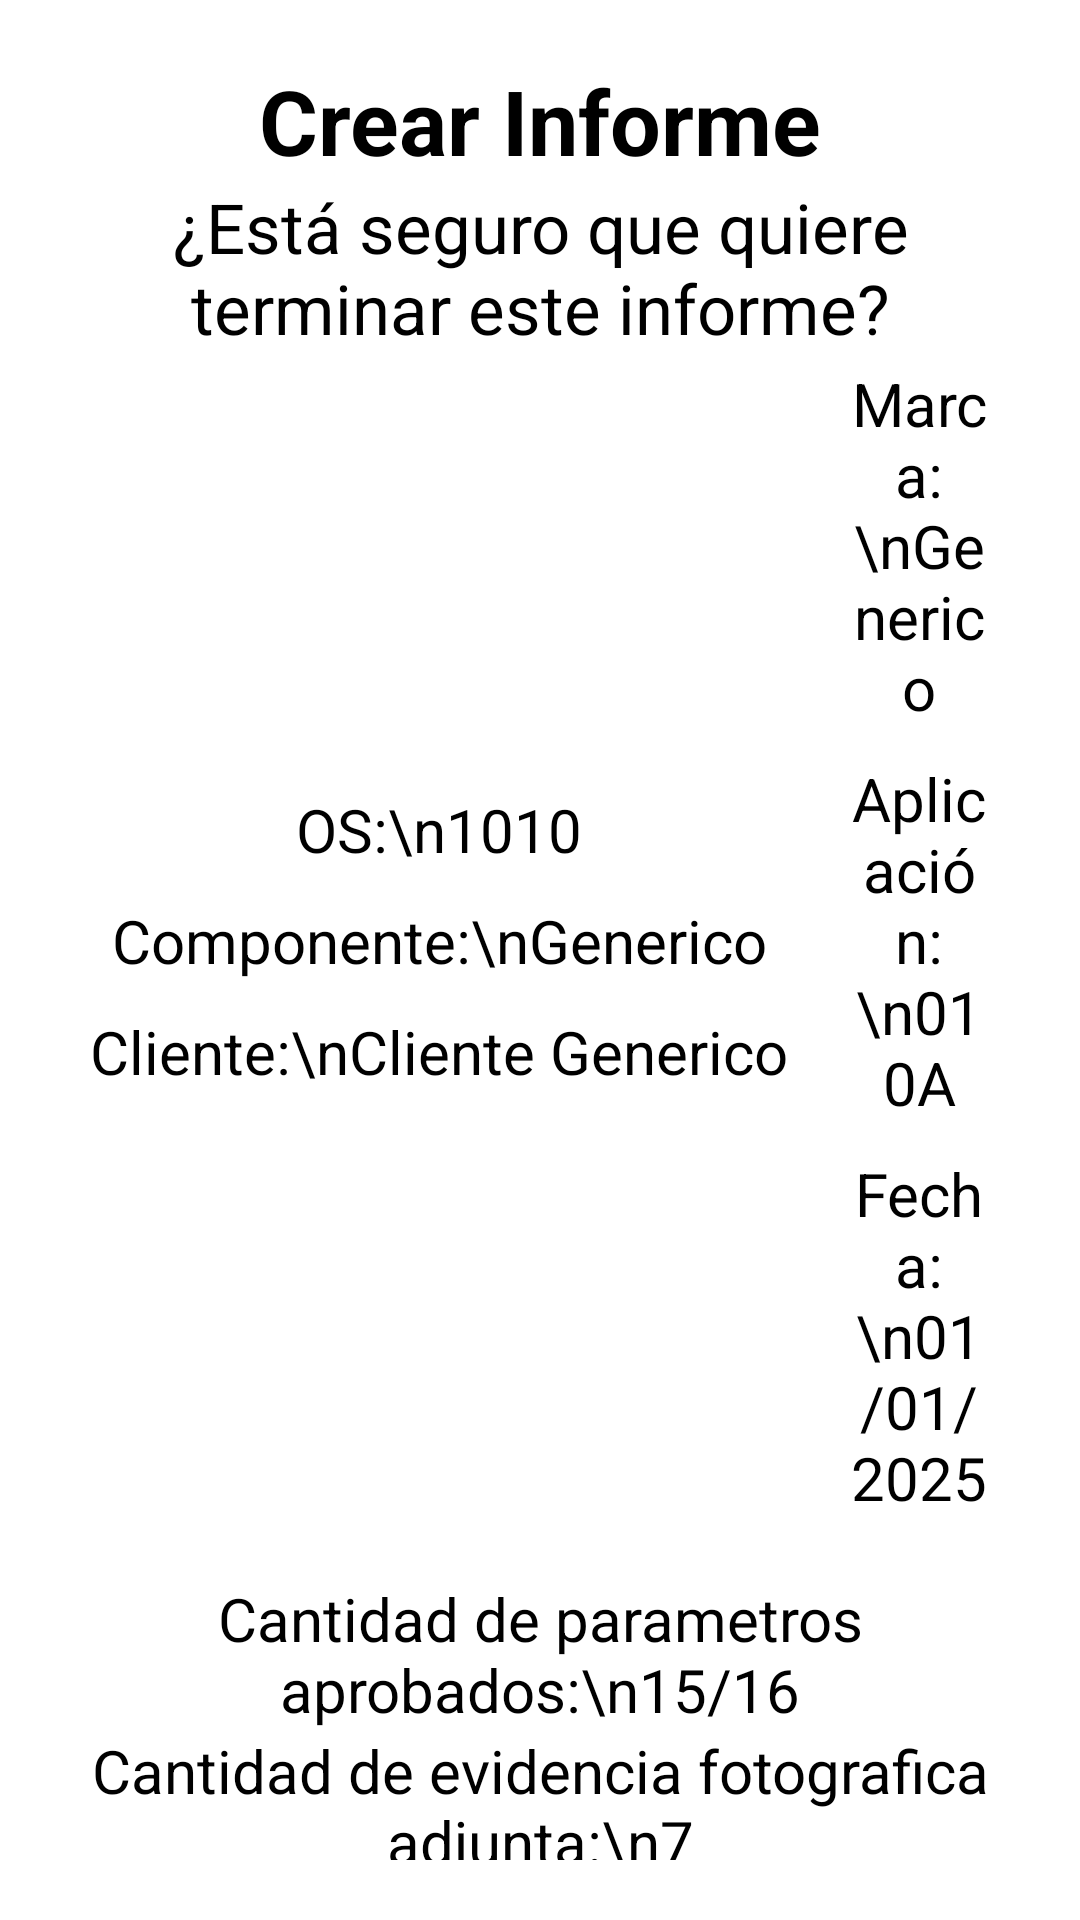

Here is an Android app screen rendered from its layout file. Give the layout XML and the strings, colors and styles it references.
<!-- AndroidManifest.xml: application theme Theme.CreacionInformes -->
<!-- res/layout/activity_finish_informe.xml -->
<?xml version="1.0" encoding="utf-8"?>
<LinearLayout xmlns:android="http://schemas.android.com/apk/res/android"
    xmlns:tools="http://schemas.android.com/tools"
    android:id="@+id/main"
    android:layout_width="match_parent"
    android:layout_height="match_parent"
    tools:context=".FinishInforme"
    android:orientation="vertical"
    android:padding="20dp">
    <TextView
    android:id="@+id/FinishTitleApp"
    android:layout_width="match_parent"
    android:layout_height="wrap_content"
    android:text="@string/CreateReport"
    android:textSize="30sp"
    android:textColor="@color/black"
    android:textStyle="bold"
    android:gravity="center"/>

    <TextView
        android:layout_width="match_parent"
        android:layout_height="wrap_content"
        android:text="¿Está seguro que quiere terminar este informe?"
        android:textSize="23sp"
        android:textColor="@color/black"
        android:gravity="center"
        android:paddingBottom="3dp"/>
    <LinearLayout
        android:layout_width="match_parent"
        android:layout_height="wrap_content"
        android:orientation="horizontal"
        android:gravity="center"
        android:paddingBottom="20dp">
        <LinearLayout
            android:layout_width="wrap_content"
            android:layout_height="wrap_content"
            android:orientation="vertical"
            android:paddingHorizontal="10dp">
            <TextView
                android:id="@+id/OSPreview"
                android:layout_width="match_parent"
                android:layout_height="wrap_content"
                android:text="OS:\n1010"
                android:textSize="20sp"
                android:textColor="@color/black"
                android:gravity="center"
                android:paddingBottom="10dp"/>
            <TextView
                android:id="@+id/ComponentePreview"
                android:layout_width="match_parent"
                android:layout_height="wrap_content"
                android:text="Componente:\nGenerico"
                android:textSize="20sp"
                android:textColor="@color/black"
                android:gravity="center"
                android:paddingBottom="10dp"/>
            <TextView
                android:id="@+id/ClientePreview"
                android:layout_width="match_parent"
                android:layout_height="wrap_content"
                android:text="Cliente:\nCliente Generico"
                android:textSize="20sp"
                android:textColor="@color/black"
                android:gravity="center"/>
        </LinearLayout>
        <LinearLayout
            android:layout_width="wrap_content"
            android:layout_height="wrap_content"
            android:orientation="vertical"
            android:paddingHorizontal="10dp">
            <TextView
                android:id="@+id/MarcaPreview"
                android:layout_width="match_parent"
                android:layout_height="wrap_content"
                android:text="Marca:\nGenerico"
                android:textSize="20sp"
                android:textColor="@color/black"
                android:gravity="center"
                android:paddingBottom="10dp"/>
            <TextView
                android:id="@+id/AplicacionPreview"
                android:layout_width="match_parent"
                android:layout_height="wrap_content"
                android:text="Aplicación:\n010A"
                android:textSize="20sp"
                android:textColor="@color/black"
                android:gravity="center"
                android:paddingBottom="10dp"/>
            <TextView
                android:id="@+id/FechaPreview"
                android:layout_width="match_parent"
                android:layout_height="wrap_content"
                android:text="Fecha:\n01/01/2025"
                android:textSize="20sp"
                android:textColor="@color/black"
                android:gravity="center"/>
        </LinearLayout>
    </LinearLayout>
    <TextView
        android:id="@+id/ParamAprobPreview"
        android:layout_width="match_parent"
        android:layout_height="wrap_content"
        android:text="Cantidad de parametros aprobados:\n15/16"
        android:textSize="20sp"
        android:textColor="@color/black"
        android:gravity="center"/>
    <TextView
        android:id="@+id/CanEvidenciaFotoPreview"
        android:layout_width="match_parent"
        android:layout_height="wrap_content"
        android:text="Cantidad de evidencia fotografica adjunta:\n7"
        android:textSize="20sp"
        android:textColor="@color/black"
        android:gravity="center"/>
    <TextView
        android:id="@+id/AutorPreview"
        android:layout_width="match_parent"
        android:layout_height="wrap_content"
        android:text="Revisión hecha por:\nNombre Generico"
        android:textSize="20sp"
        android:textColor="@color/black"
        android:gravity="center"
        android:paddingBottom="10dp"/>
    <Button
        android:id="@+id/ButtonDelete"
        android:layout_width="match_parent"
        android:layout_height="50dp"
        android:background="#FF0000"
        android:text="Eliminar Informe"
        android:textColor="@color/white"/>

    <Button
        android:id="@+id/ButtonEdit"
        android:layout_width="match_parent"
        android:layout_height="50dp"
        android:background="#FF0000"
        android:text="Editar informe"
        android:textColor="@color/white"
        android:layout_marginVertical="10dp"/>
    <Button
        android:id="@+id/ButtonFinish"
        android:layout_width="match_parent"
        android:layout_height="50dp"
        android:background="#FF0000"
        android:text="Terminar informe"
        android:textColor="@color/white"/>

</LinearLayout>
<!-- resources referenced by this layout -->
<resources>
  <string name="CreateReport">Crear Informe</string>
  <style name="Theme.CreacionInformes" parent="android:Theme.Material.Light.NoActionBar" />
  <!-- not gathered from this repository: default colours our renderer supplied (Android Studio template values) -->
  <color name="black">#FF000000</color>
  <color name="white">#FFFFFFFF</color>
</resources>
